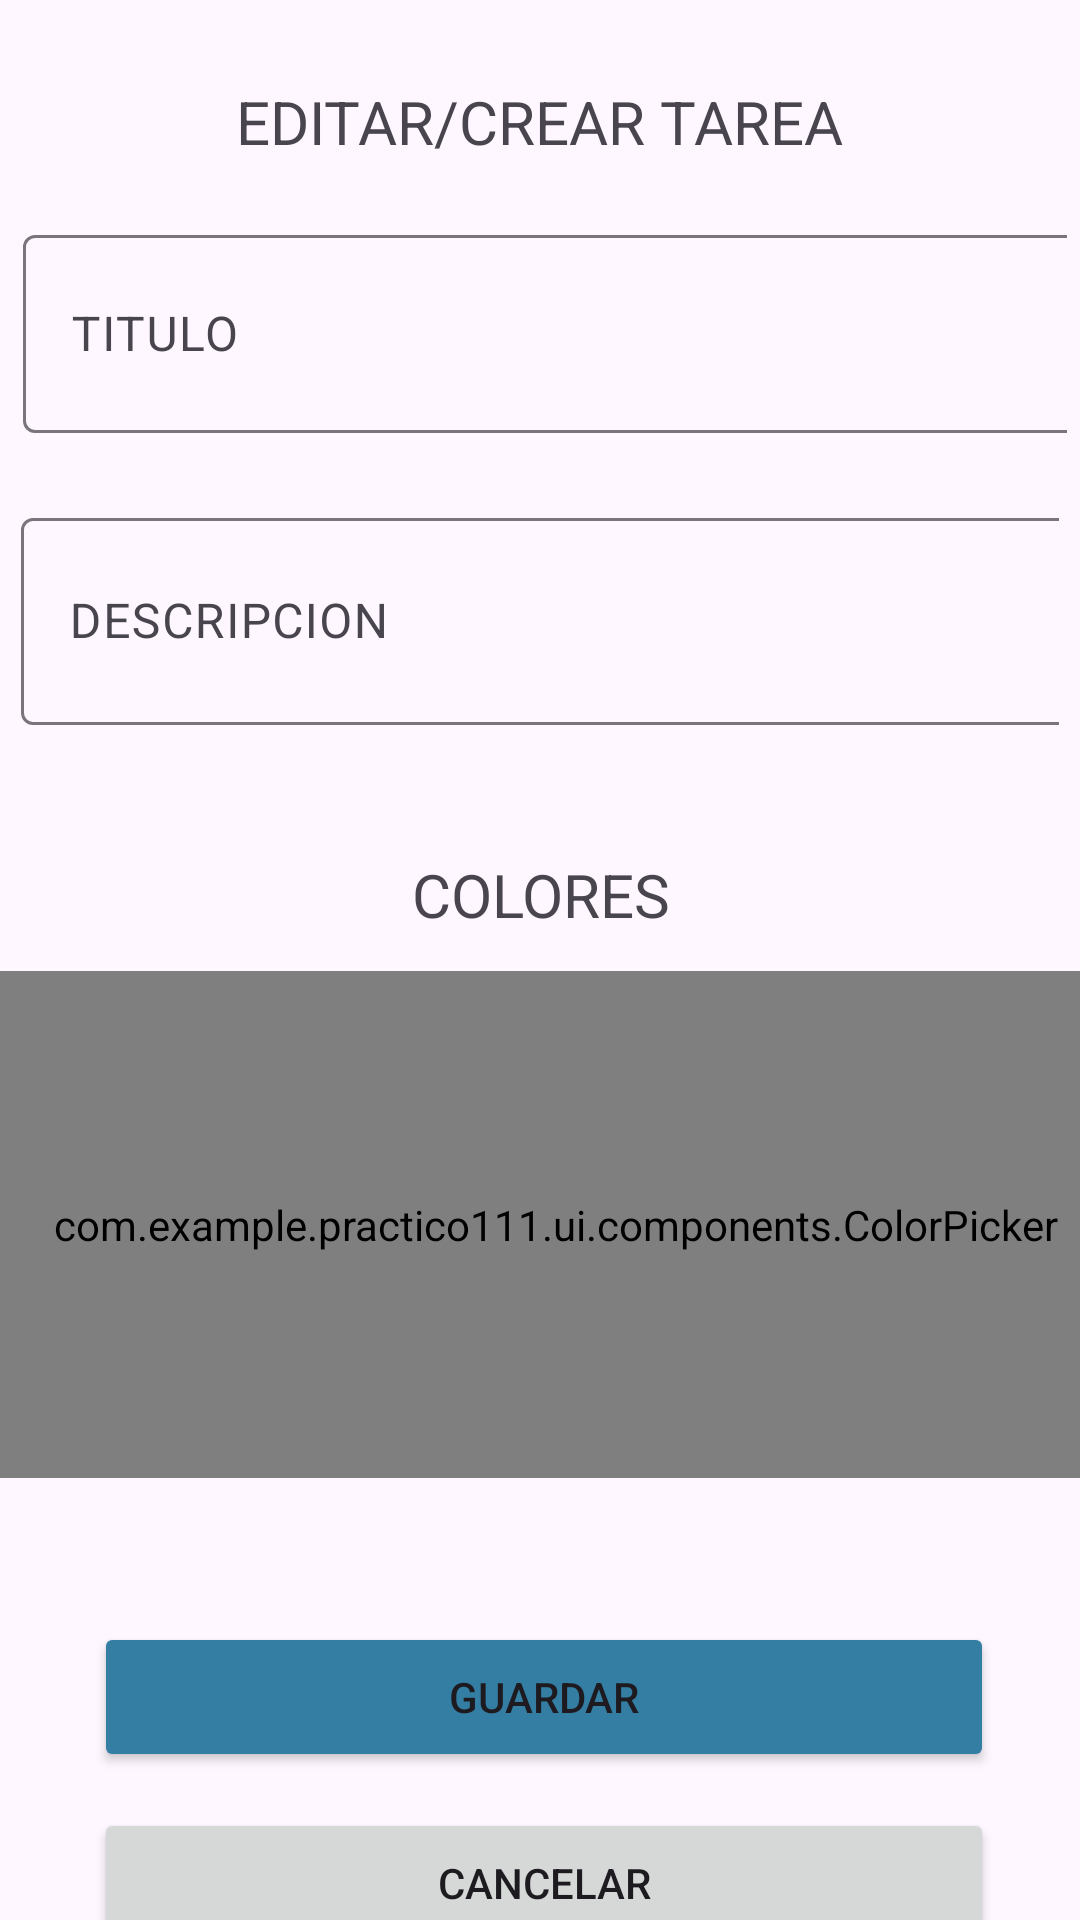

Reconstruct the res/layout file that produces this screen, plus the resources it refers to.
<!-- AndroidManifest.xml: application theme Theme.Practico111 -->
<!-- res/layout/activity_task_detail.xml -->
<?xml version="1.0" encoding="utf-8"?>
<androidx.constraintlayout.widget.ConstraintLayout xmlns:android="http://schemas.android.com/apk/res/android"
    xmlns:app="http://schemas.android.com/apk/res-auto"
    xmlns:tools="http://schemas.android.com/tools"
    android:id="@+id/main"
    android:layout_width="match_parent"
    android:layout_height="match_parent"
    android:layout_margin="10sp"
    android:layout_marginBottom="20sp"
    tools:context=".ui.activities.TaskDetailActivity">

    <TextView
        android:id="@+id/lblTop"
        android:layout_width="wrap_content"
        android:layout_height="wrap_content"
        android:layout_margin="20sp"
        android:layout_marginTop="16dp"
        android:padding="7sp"
        android:text="EDITAR/CREAR TAREA"
        android:textSize="20sp"
        app:layout_constraintEnd_toEndOf="parent"
        app:layout_constraintHorizontal_bias="0.498"
        app:layout_constraintStart_toStartOf="parent"
        app:layout_constraintTop_toTopOf="parent" />

    <com.google.android.material.textfield.TextInputLayout
        android:id="@+id/txtEditDescription"
        android:layout_width="wrap_content"
        android:layout_height="wrap_content"
        android:layout_margin="10sp"
        android:layout_marginStart="11dp"
        android:layout_marginTop="44dp"
        android:layout_marginEnd="10dp"
        android:hint="DESCRIPCION"
        android:padding="7sp"
        app:layout_constraintEnd_toEndOf="parent"
        app:layout_constraintStart_toStartOf="parent"
        app:layout_constraintTop_toBottomOf="@+id/txtEditTitle">

        <com.google.android.material.textfield.TextInputEditText
            android:id="@+id/lblEditDescription"
            android:layout_width="360dp"
            android:layout_height="69dp" />
    </com.google.android.material.textfield.TextInputLayout>

    <com.google.android.material.textfield.TextInputLayout
        android:id="@+id/txtEditTitle"
        android:layout_width="wrap_content"
        android:layout_height="wrap_content"
        android:layout_margin="6sp"
        android:layout_marginStart="1dp"
        android:layout_marginTop="32dp"
        android:layout_marginEnd="12dp"
        android:hint="TITULO"
        android:padding="6sp"
        app:layout_constraintEnd_toEndOf="parent"
        app:layout_constraintHorizontal_bias="0.38"
        app:layout_constraintStart_toStartOf="parent"
        app:layout_constraintTop_toBottomOf="@+id/lblTop">

        <com.google.android.material.textfield.TextInputEditText
            android:layout_width="359dp"
            android:layout_height="66dp" />
    </com.google.android.material.textfield.TextInputLayout>

    <TextView
        android:id="@+id/textView4"
        android:layout_width="wrap_content"
        android:layout_height="wrap_content"
        android:layout_marginStart="153dp"
        android:layout_marginTop="36dp"
        android:layout_marginEnd="152dp"
        android:text="COLORES"
        android:textSize="20sp"
        app:layout_constraintEnd_toEndOf="parent"
        app:layout_constraintStart_toStartOf="parent"
        app:layout_constraintTop_toBottomOf="@+id/txtEditDescription" />

    <Button
        android:id="@+id/btnSaveTask"
        android:layout_width="300dp"
        android:layout_height="50dp"
        android:layout_marginStart="152dp"
        android:layout_marginTop="48dp"
        android:layout_marginEnd="149dp"
        android:backgroundTint="#347EA4"
        android:text="Guardar"
        app:layout_constraintEnd_toEndOf="parent"
        app:layout_constraintHorizontal_bias="0.502"
        app:layout_constraintStart_toStartOf="parent"
        app:layout_constraintTop_toBottomOf="@+id/colorPicker" />

    <Button
        android:id="@+id/btnCancelTask"
        android:layout_width="300dp"
        android:layout_height="50dp"
        android:layout_marginStart="152dp"
        android:layout_marginTop="12dp"
        android:layout_marginEnd="149dp"
        android:text="Cancelar"
        app:layout_constraintEnd_toEndOf="parent"
        app:layout_constraintHorizontal_bias="0.502"
        app:layout_constraintStart_toStartOf="parent"
        app:layout_constraintTop_toBottomOf="@+id/btnSaveTask" />

    <com.example.practico111.ui.components.ColorPicker
        android:id="@+id/colorPicker"
        android:layout_width="384dp"
        android:layout_height="169dp"
        android:layout_marginStart="9dp"
        android:layout_marginTop="12dp"
        app:layout_constraintEnd_toEndOf="parent"
        app:layout_constraintStart_toStartOf="parent"
        app:layout_constraintTop_toBottomOf="@+id/textView4" />

</androidx.constraintlayout.widget.ConstraintLayout>
<!-- resources referenced by this layout -->
<resources>
  <style name="Theme.Practico111" parent="Base.Theme.Practico111" />
  <style name="Base.Theme.Practico111" parent="Theme.Material3.DayNight.NoActionBar">
          
          
      </style>
</resources>
